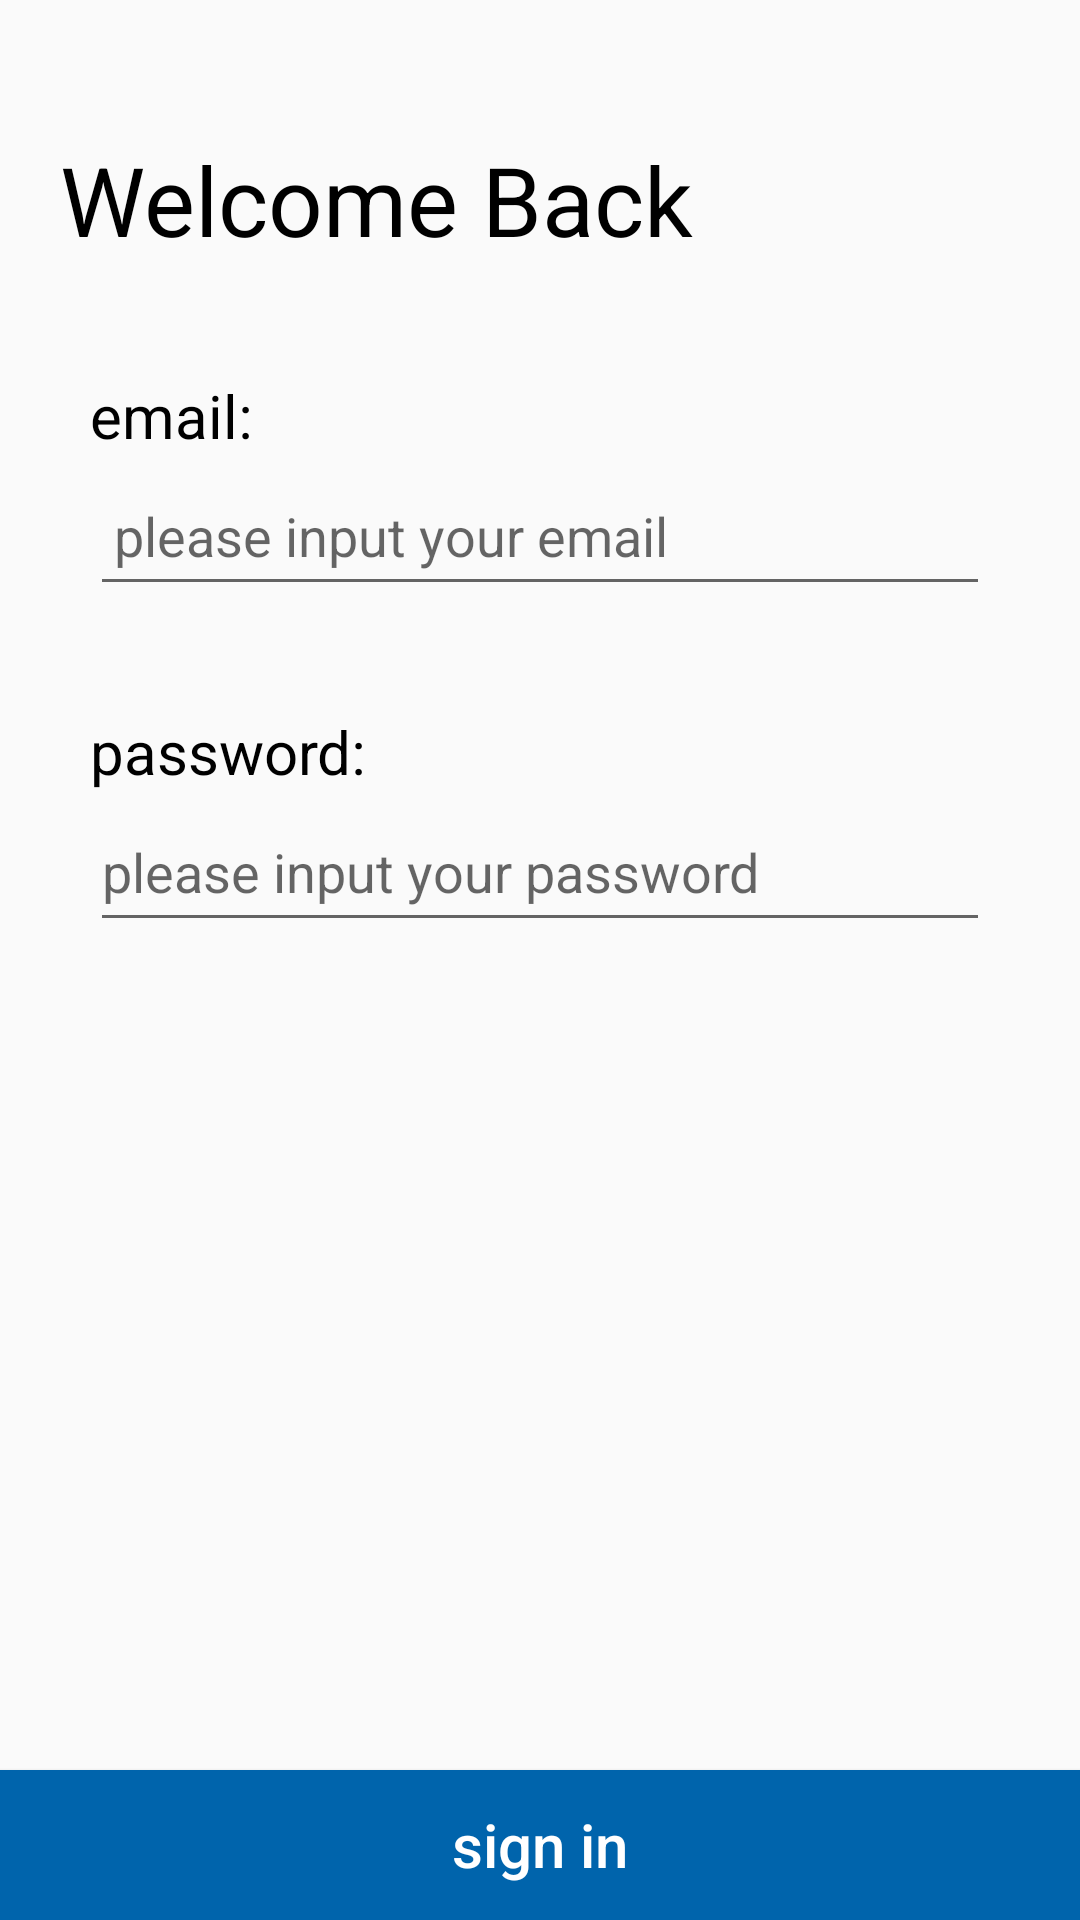

Here is an Android app screen rendered from its layout file. Give the layout XML and the strings, colors and styles it references.
<!-- AndroidManifest.xml: application theme AppTheme -->
<!-- res/layout/activity_sign_in.xml -->
<?xml version="1.0" encoding="utf-8"?>
<androidx.constraintlayout.widget.ConstraintLayout xmlns:android="http://schemas.android.com/apk/res/android"
    xmlns:app="http://schemas.android.com/apk/res-auto"
    xmlns:tools="http://schemas.android.com/tools"
    android:id="@+id/linearLayout"
    android:layout_width="match_parent"
    android:layout_height="match_parent">

    <TextView
        android:id="@+id/signInTitle"
        android:layout_width="wrap_content"
        android:layout_height="wrap_content"
        android:text="@string/sign_in_title_text"
        android:textSize="@dimen/sign_in_title_text_size"
        android:textColor="@color/triplan_black"
        android:layout_marginStart="@dimen/sign_in_title_text_margin_start"
        android:layout_marginTop="@dimen/sign_in_title_text_margin_top"
        app:layout_constraintStart_toStartOf="parent"
        app:layout_constraintTop_toTopOf="parent" />

    <TextView
        android:id="@+id/signInTextEmail"
        android:layout_width="wrap_content"
        android:layout_height="wrap_content"
        android:text="@string/sign_in_text_email_text"
        android:textSize="@dimen/sign_in_text_text_size"
        android:textColor="@color/triplan_black"
        android:layout_marginTop="@dimen/sign_in_text_email_margin_top"
        android:layout_marginStart="@dimen/sign_in_text_margin_start"
        app:layout_constraintStart_toStartOf="parent"
        app:layout_constraintTop_toTopOf="parent" />

    <EditText
        android:id="@+id/signInTextEmailForm"
        android:layout_width="match_parent"
        android:layout_height="@dimen/sign_in_text_form_height"
        android:inputType="textEmailAddress"
        android:textSize="@dimen/sign_in_text_form_text_size"
        android:hint="@string/sign_in_text_email_form_hint"
        android:layout_marginStart="@dimen/sign_in_text_form_margin_start"
        android:layout_marginEnd="@dimen/sign_in_text_form_margin_end"
        android:paddingStart="@dimen/sign_in_text_form_padding_start"
        android:paddingEnd="@dimen/sign_in_text_form_padding_end"
        app:layout_constraintStart_toStartOf="parent"
        app:layout_constraintEnd_toEndOf="parent"
        app:layout_constraintTop_toBottomOf="@id/signInTextEmail"/>

    <TextView
        android:id="@+id/signInTextPassword"
        android:layout_width="wrap_content"
        android:layout_height="wrap_content"
        android:text="@string/sign_in_text_password_text"
        android:textSize="@dimen/sign_in_text_text_size"
        android:textColor="@color/triplan_black"
        android:layout_marginTop="@dimen/sign_in_text_margin_top"
        android:layout_marginStart="@dimen/sign_in_text_margin_start"
        app:layout_constraintStart_toStartOf="parent"
        app:layout_constraintTop_toBottomOf="@id/signInTextEmailForm" />

    <EditText
        android:id="@+id/signInTextPasswordForm"
        android:layout_width="match_parent"
        android:layout_height="@dimen/sign_in_text_form_height"
        android:inputType="textPassword"
        android:textSize="@dimen/sign_in_text_form_text_size"
        android:hint="@string/sign_in_text_password_form_hint"
        android:layout_marginStart="@dimen/sign_in_text_form_margin_start"
        android:layout_marginEnd="@dimen/sign_in_text_form_margin_end"
        app:layout_constraintEnd_toEndOf="parent"
        app:layout_constraintStart_toStartOf="parent"
        app:layout_constraintTop_toBottomOf="@id/signInTextPassword"/>

    <Button
        android:id="@+id/signInButton"
        android:layout_width="match_parent"
        android:layout_height="@dimen/sign_in_button_height"
        android:background="@drawable/selector_btn_triplan_blue"
        android:text="@string/sign_in_button_text"
        android:textSize="@dimen/sign_in_button_text_size"
        android:textColor="@color/triplan_white"
        android:textAllCaps="false"
        app:layout_constraintStart_toStartOf="parent"
        app:layout_constraintEnd_toEndOf="parent"
        app:layout_constraintBottom_toBottomOf="parent"/>

</androidx.constraintlayout.widget.ConstraintLayout>
<!-- resources referenced by this layout -->
<resources>
  <color name="triplan_black">#000000</color>
  <color name="triplan_white">#FFFFFF</color>
  <dimen name="sign_in_button_height">50dp</dimen>
  <dimen name="sign_in_button_text_size">20sp</dimen>
  <dimen name="sign_in_text_email_margin_top">125sp</dimen>
  <dimen name="sign_in_text_form_height">50dp</dimen>
  <dimen name="sign_in_text_form_margin_end">30dp</dimen>
  <dimen name="sign_in_text_form_margin_start">30dp</dimen>
  <dimen name="sign_in_text_form_padding_end">0dp</dimen>
  <dimen name="sign_in_text_form_padding_start">8dp</dimen>
  <dimen name="sign_in_text_form_text_size">18sp</dimen>
  <dimen name="sign_in_text_margin_start">30dp</dimen>
  <dimen name="sign_in_text_margin_top">35dp</dimen>
  <dimen name="sign_in_text_text_size">20sp</dimen>
  <dimen name="sign_in_title_text_margin_start">20dp</dimen>
  <dimen name="sign_in_title_text_margin_top">45sp</dimen>
  <dimen name="sign_in_title_text_size">32sp</dimen>
  <!-- drawable selector_btn_triplan_blue (drawable) -->
  <?xml version="1.0" encoding="utf-8"?>
  <selector xmlns:android="http://schemas.android.com/apk/res/android">
      <item android:state_enabled="true">
          <shape>
              <solid android:color="@color/triplan_blue" />
          </shape>
      </item>
      <item android:state_enabled="false">
          <shape>
              <solid android:color="@color/triplan_blue" />
          </shape>
      </item>
  </selector>
  <string name="sign_in_button_text">sign in</string>
  <string name="sign_in_text_email_form_hint">please input your email</string>
  <string name="sign_in_text_email_text">email:</string>
  <string name="sign_in_text_password_form_hint">please input your password</string>
  <string name="sign_in_text_password_text">password:</string>
  <string name="sign_in_title_text">Welcome Back</string>
  <style name="AppTheme" parent="Theme.AppCompat.Light.DarkActionBar">
  
          
          <item name="colorPrimary">@color/colorPrimary</item>
          <item name="colorPrimaryDark">@color/triplan_blue</item>
          <item name="colorAccent">@color/triplan_blue</item>
          
          <item name="windowNoTitle">true</item>
          <item name="windowActionBar">false</item>
          <item name="android:windowFullscreen">true</item>
          <item name="android:windowContentOverlay">@null</item>
      </style>
  <color name="triplan_blue">#0064AC</color>
  <color name="colorPrimary">#008577</color>
</resources>
